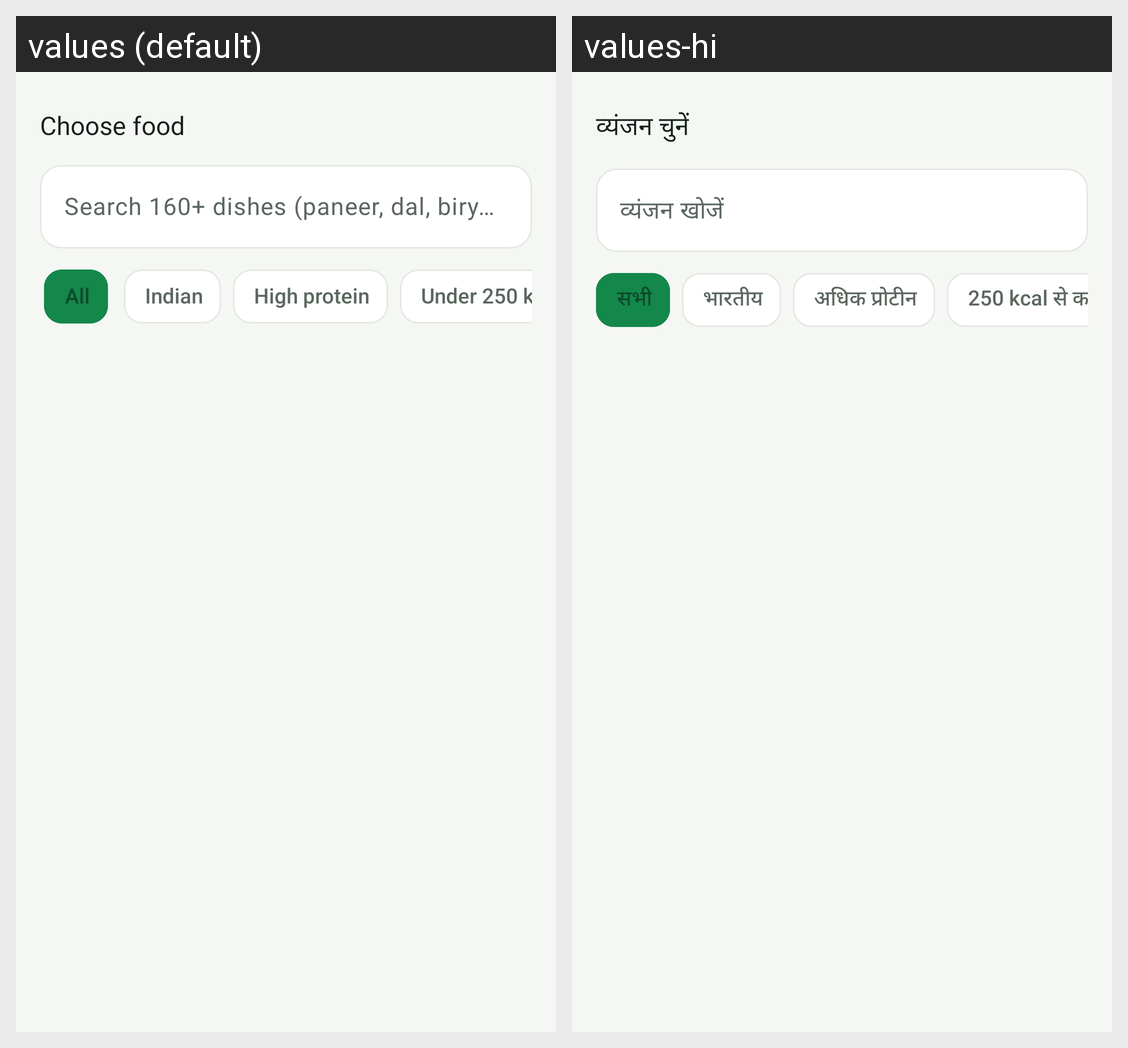

Locale-by-locale string values for the Android screen shown in this grid:
Android screen res/layout/sheet_food_picker.xml rendered under 2 locales, left to right: values (default), values-hi. Device: Nexus 5 (rendered at 1080×1920; each locale shown at half size, 540×960, under a caption strip naming it); theme Theme.NutriLens.
Strings drawn on this screen, with the default value and each locale's value (text and hints the layout hard-codes, and strings that could not be matched under every locale, appear in the picture but are not listed):

choose_food
  values: Choose food
  values-hi: व्यंजन चुनें

hint_search_101_foods
  values: Search 160+ dishes (paneer, dal, biryani)…
  values-hi: व्यंजन खोजें

all
  values: All
  values-hi: सभी

filter_indian
  values: Indian
  values-hi: भारतीय

high_protein
  values: High protein
  values-hi: अधिक प्रोटीन

under_250_kcal
  values: Under 250 kcal
  values-hi: 250 kcal से कम
